2-way image classification set "Alzheimer MRI" from GitHub (PKhosravi-CityTech/LightCNNRad-DepthNet); label vocabulary: non demented, very mild demented.

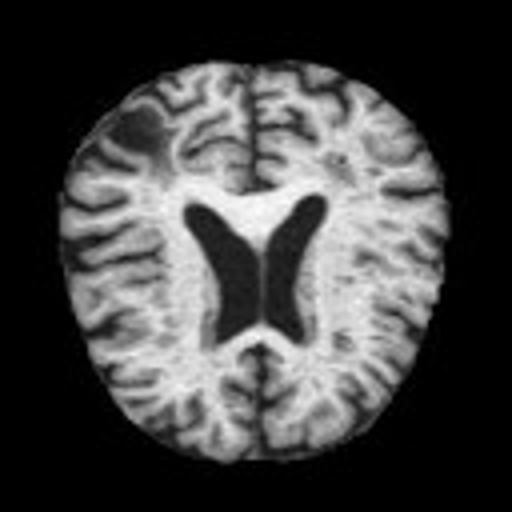
Label: non demented

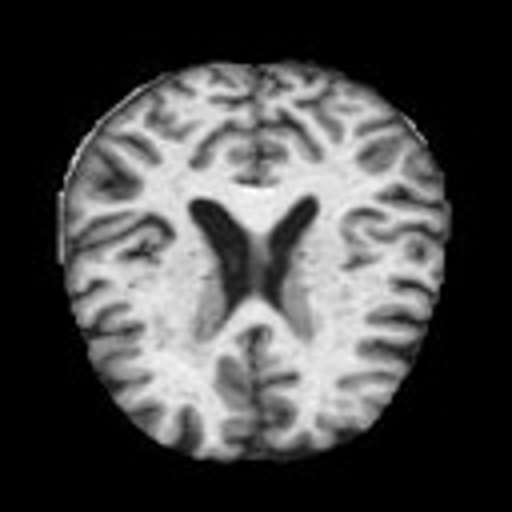
Label: very mild demented

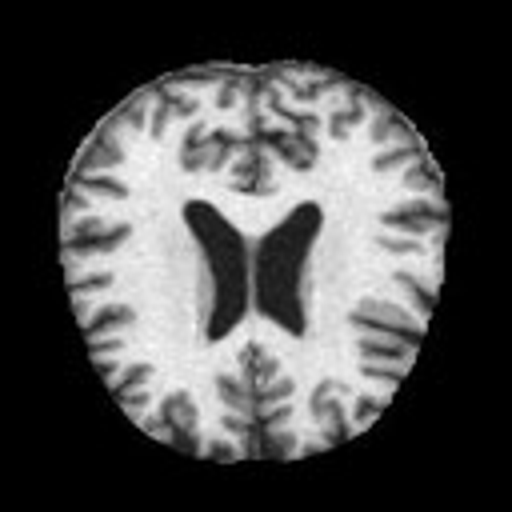
Label: non demented

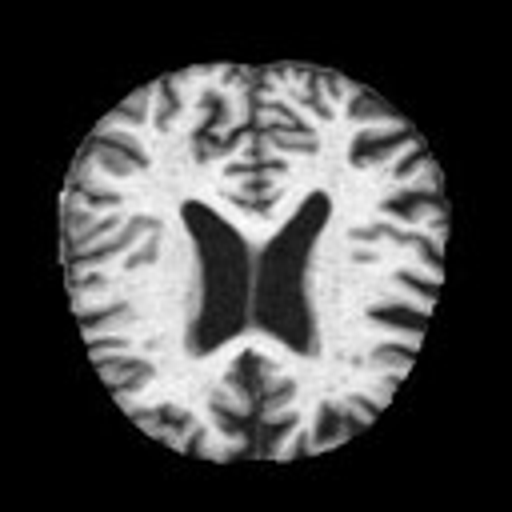
Label: very mild demented

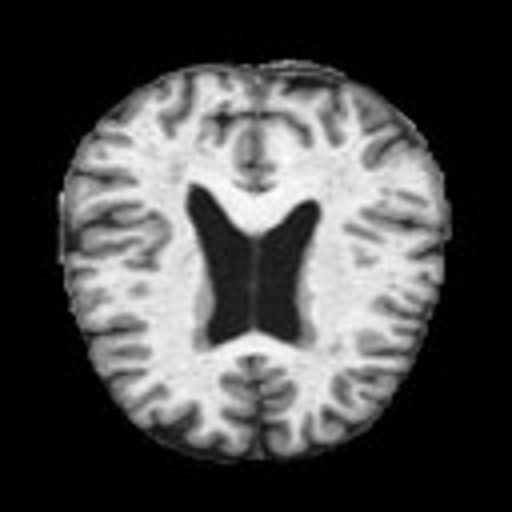
Label: non demented

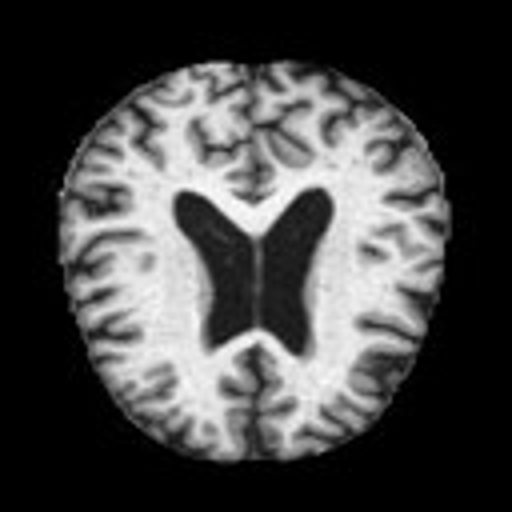
Label: very mild demented
